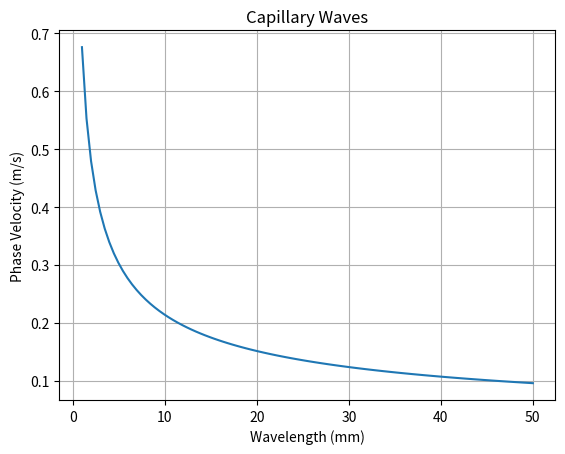

Reproduce this figure in Python.
%matplotlib inline
import numpy as np
import matplotlib.pyplot as plt

def capillary_waves():
    lam = np.linspace(0.001, 0.05, 100) # m
    k = 2 * np.pi / lam
    gamma = 0.0728
    rho = 1000
    omega = np.sqrt((gamma * k**3) / rho)
    c = omega / k
    plt.plot(lam*1000, c)
    plt.xlabel('Wavelength (mm)')
    plt.ylabel('Phase Velocity (m/s)')
    plt.title('Capillary Waves')
    plt.grid(True)
    plt.show()

if __name__ == '__main__':
    capillary_waves()
